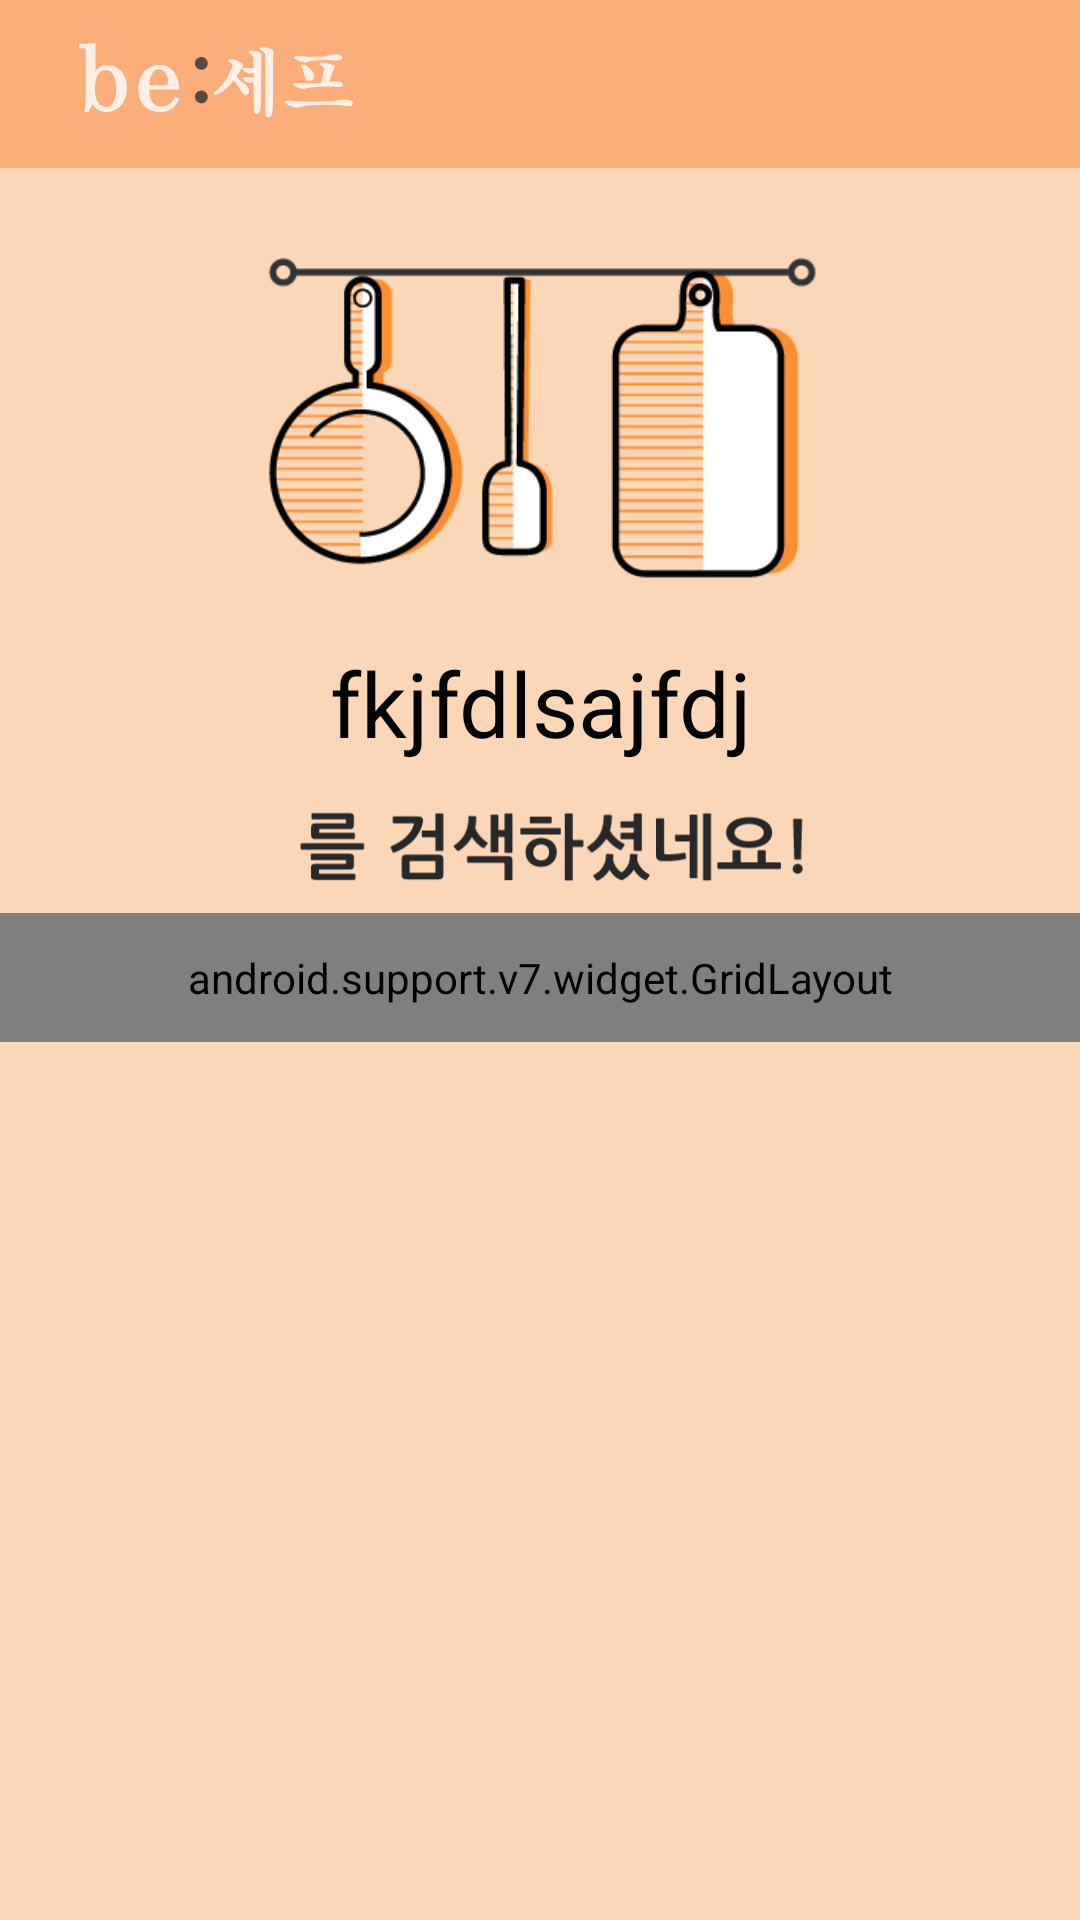

Android layout source for this screen:
<!-- AndroidManifest.xml: application theme AppTheme -->
<!-- res/layout/activity_select.xml -->
<?xml version="1.0" encoding="utf-8"?>
<RelativeLayout
        xmlns:android="http://schemas.android.com/apk/res/android"
        xmlns:tools="http://schemas.android.com/tools"
        xmlns:app="http://schemas.android.com/apk/res-auto"
        android:layout_width="match_parent"
        android:layout_height="match_parent"
        android:background="#FBD7B7"
        tools:context="unithon.bechef.ui.SelectActivity">

    <include
            android:id="@+id/toolbar"
            layout="@layout/toolbar"/>

    <ImageView
            android:id="@+id/search01"
            android:layout_below="@id/toolbar"
            android:layout_width="match_parent"
            android:layout_height="wrap_content"
            android:src="@mipmap/search_01"/>

    <TextView
            android:layout_width="match_parent"
            android:layout_height="wrap_content"
            android:text="fkjfdlsajfdj"
            android:textAlignment="center"
            android:textSize="30dp"
            android:textColor="#000"
            android:id="@+id/search02"
            android:layout_below="@id/search01"/>

    <ImageView
            android:layout_below="@id/search02"
            android:layout_width="match_parent"
            android:layout_height="50dp"
            android:id="@+id/search03"
            android:src="@mipmap/search_02"/>

    <android.support.v7.widget.GridLayout
            android:id="@+id/abc"
            android:layout_width="match_parent"
            android:layout_height="wrap_content"
            android:layout_below="@id/search03"
            android:padding="12dp"
            app:columnCount="2"
            app:rowCount="1">

        <ImageView
                android:layout_width="100dp"
                android:layout_height="wrap_content"
                android:id="@+id/search04"
                app:layout_columnWeight="1"
                android:layout_marginRight="10dp"
                android:src="@mipmap/search_03"/>

        <ImageView
                android:layout_width="100dp"
                android:layout_height="wrap_content"
                android:id="@+id/search05"
                app:layout_columnWeight="1"
                android:src="@mipmap/search_04"/>
    </android.support.v7.widget.GridLayout>
</RelativeLayout>
<!-- res/layout/toolbar.xml (included above) -->
<?xml version="1.0" encoding="utf-8"?>
<android.support.v7.widget.Toolbar xmlns:android="http://schemas.android.com/apk/res/android"
                                   xmlns:local="http://schemas.android.com/apk/res-auto"
                                   android:id="@+id/toolbar"
                                   android:layout_width="match_parent"
                                   android:layout_height="wrap_content"
                                   android:minHeight="?attr/actionBarSize"
                                   android:background="?attr/colorPrimary"
                                   local:popupTheme="@style/ThemeOverlay.AppCompat.Light">

    <ImageView
            android:layout_width="wrap_content"
            android:layout_height="wrap_content"
            android:background="@mipmap/home_01"
            />

</android.support.v7.widget.Toolbar>
<!-- resources referenced by this layout -->
<resources>
  <!-- mipmap home_01: png bitmap (mipmap-xxhdpi, 4098 bytes) -->
  <!-- mipmap search_01: png bitmap (mipmap-xhdpi, 14160 bytes) -->
  <!-- mipmap search_02: png bitmap (mipmap-xhdpi, 5394 bytes) -->
  <!-- mipmap search_03: png bitmap (mipmap-xhdpi, 11894 bytes) -->
  <!-- mipmap search_04: png bitmap (mipmap-xhdpi, 11603 bytes) -->
  <style name="AppTheme" parent="Theme.AppCompat.Light">
          
          <item name="colorPrimary">@color/colorPrimary</item>
          <item name="colorPrimaryDark">@color/colorPrimaryDark</item>
          <item name="colorAccent">@color/colorAccent</item>
          <item name="windowActionBar">false</item>
          <item name="windowNoTitle">true</item>
      </style>
  <color name="colorPrimary">#FCAE7A</color>
  <color name="colorPrimaryDark">#FF8E31</color>
  <color name="colorAccent">#FF4081</color>
</resources>
